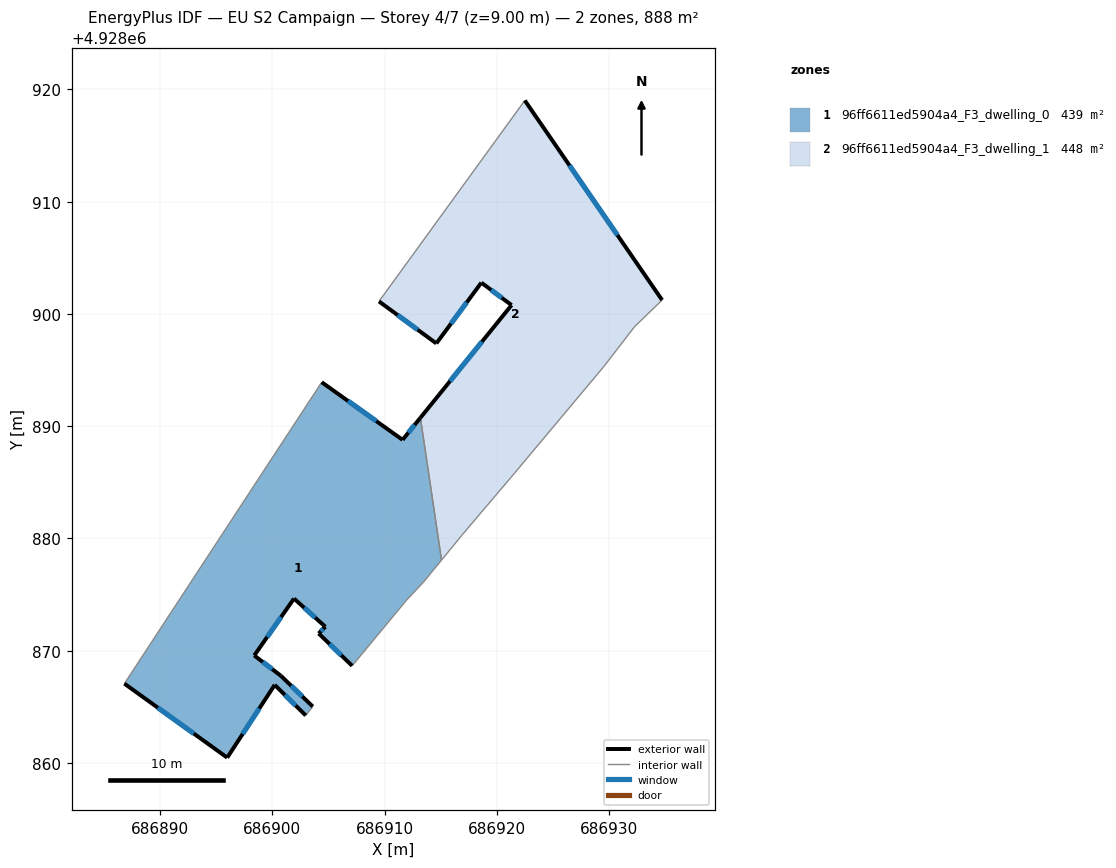
=== STOREY PLAN SPEC (per zone: floor XY polygon, exterior-wall plan segments, windows/doors) ===
zone 1: 96ff6611ed5904a4_F3_dwelling_0  (439.3 m²)
  floor: (686907.11, 4928868.65) (686911.95, 4928874.49) (686913.47, 4928876.11) (686915.07, 4928878.07) (686913.19, 4928890.75) (686911.60, 4928888.78) (686904.40, 4928893.91) (686886.82, 4928867.07) (686895.98, 4928860.47) (686900.21, 4928866.95) (686902.97, 4928864.23) (686903.60, 4928865.02) (686900.75, 4928867.77) (686898.39, 4928869.57) (686901.93, 4928874.64) (686904.72, 4928872.13) (686904.13, 4928871.53)
  exterior wall: (686907.11, 4928868.65) – (686904.13, 4928871.53)  [4.1 m]
    window: (686906.14, 4928869.59) – (686905.10, 4928870.60)  [1.5 m²]
  exterior wall: (686904.13, 4928871.53) – (686904.72, 4928872.13)  [0.8 m]
    window: (686904.32, 4928871.73) – (686904.53, 4928871.94)  [0.3 m²]
  exterior wall: (686904.72, 4928872.13) – (686901.93, 4928874.64)  [3.8 m]
    window: (686903.81, 4928872.95) – (686902.84, 4928873.83)  [1.4 m²]
  exterior wall: (686901.93, 4928874.64) – (686898.39, 4928869.57)  [6.2 m]
    window: (686900.78, 4928873.00) – (686899.54, 4928871.22)  [2.3 m²]
  exterior wall: (686898.39, 4928869.57) – (686900.75, 4928867.77)  [3.0 m]
    window: (686899.16, 4928868.99) – (686899.98, 4928868.36)  [1.1 m²]
  exterior wall: (686900.75, 4928867.77) – (686903.60, 4928865.02)  [4.0 m]
    window: (686901.68, 4928866.88) – (686902.67, 4928865.92)  [1.5 m²]
  exterior wall: (686902.97, 4928864.23) – (686900.21, 4928866.95)  [3.9 m]
    window: (686902.08, 4928865.12) – (686901.11, 4928866.07)  [1.4 m²]
  exterior wall: (686900.21, 4928866.95) – (686895.98, 4928860.47)  [7.7 m]
    window: (686898.83, 4928864.85) – (686897.35, 4928862.58)  [2.8 m²]
  exterior wall: (686895.98, 4928860.47) – (686886.82, 4928867.07)  [11.3 m]
    window: (686893.00, 4928862.62) – (686889.80, 4928864.92)  [4.1 m²]
  exterior wall: (686904.40, 4928893.91) – (686911.60, 4928888.78)  [8.8 m]
    window: (686906.74, 4928892.25) – (686909.26, 4928890.45)  [3.2 m²]
  exterior wall: (686911.60, 4928888.78) – (686913.19, 4928890.75)  [2.5 m]
    window: (686912.12, 4928889.42) – (686912.67, 4928890.11)  [0.9 m²]
  interior walls: 6
zone 2: 96ff6611ed5904a4_F3_dwelling_1  (448.4 m²)
  floor: (686921.60, 4928885.84) (686929.53, 4928895.31) (686932.27, 4928898.86) (686934.72, 4928901.23) (686922.49, 4928919.01) (686909.50, 4928901.11) (686914.61, 4928897.37) (686918.62, 4928902.78) (686921.31, 4928900.78) (686913.19, 4928890.75) (686915.07, 4928878.07) (686916.96, 4928880.37) (686921.23, 4928885.40)
  exterior wall: (686913.19, 4928890.75) – (686921.31, 4928900.78)  [12.9 m]
    window: (686915.83, 4928894.01) – (686918.67, 4928897.52)  [4.7 m²]
  exterior wall: (686921.31, 4928900.78) – (686918.62, 4928902.78)  [3.4 m]
    window: (686920.43, 4928901.43) – (686919.49, 4928902.13)  [1.2 m²]
  exterior wall: (686918.62, 4928902.78) – (686914.61, 4928897.37)  [6.7 m]
    window: (686917.31, 4928901.02) – (686915.91, 4928899.13)  [2.5 m²]
  exterior wall: (686914.61, 4928897.37) – (686909.50, 4928901.11)  [6.3 m]
    window: (686912.95, 4928898.59) – (686911.16, 4928899.90)  [2.3 m²]
  exterior wall: (686922.49, 4928919.01) – (686934.72, 4928901.23)  [21.6 m]
    window: (686926.47, 4928913.23) – (686930.74, 4928907.02)  [7.9 m²]
  interior walls: 8

=== DERIVED (storey summary) ===
Building: EU S2 Campaign
Storey: 4 of 7  (floor level z = 9.00 m)
Storey gross floor area: 887.7 m²
Zones on this storey: 2
  - 96ff6611ed5904a4_F3_dwelling_0: floor 439.3 m²; exterior wall 56.1 m (168.4 m²); 11 window(s) 20.6 m²; WWR 12.2%
  - 96ff6611ed5904a4_F3_dwelling_1: floor 448.4 m²; exterior wall 50.9 m (152.7 m²); 5 window(s) 18.7 m²; WWR 12.2%
Zone adjacency (shared interzone walls):
  - 96ff6611ed5904a4_F3_dwelling_0 ↔ 96ff6611ed5904a4_F3_dwelling_1